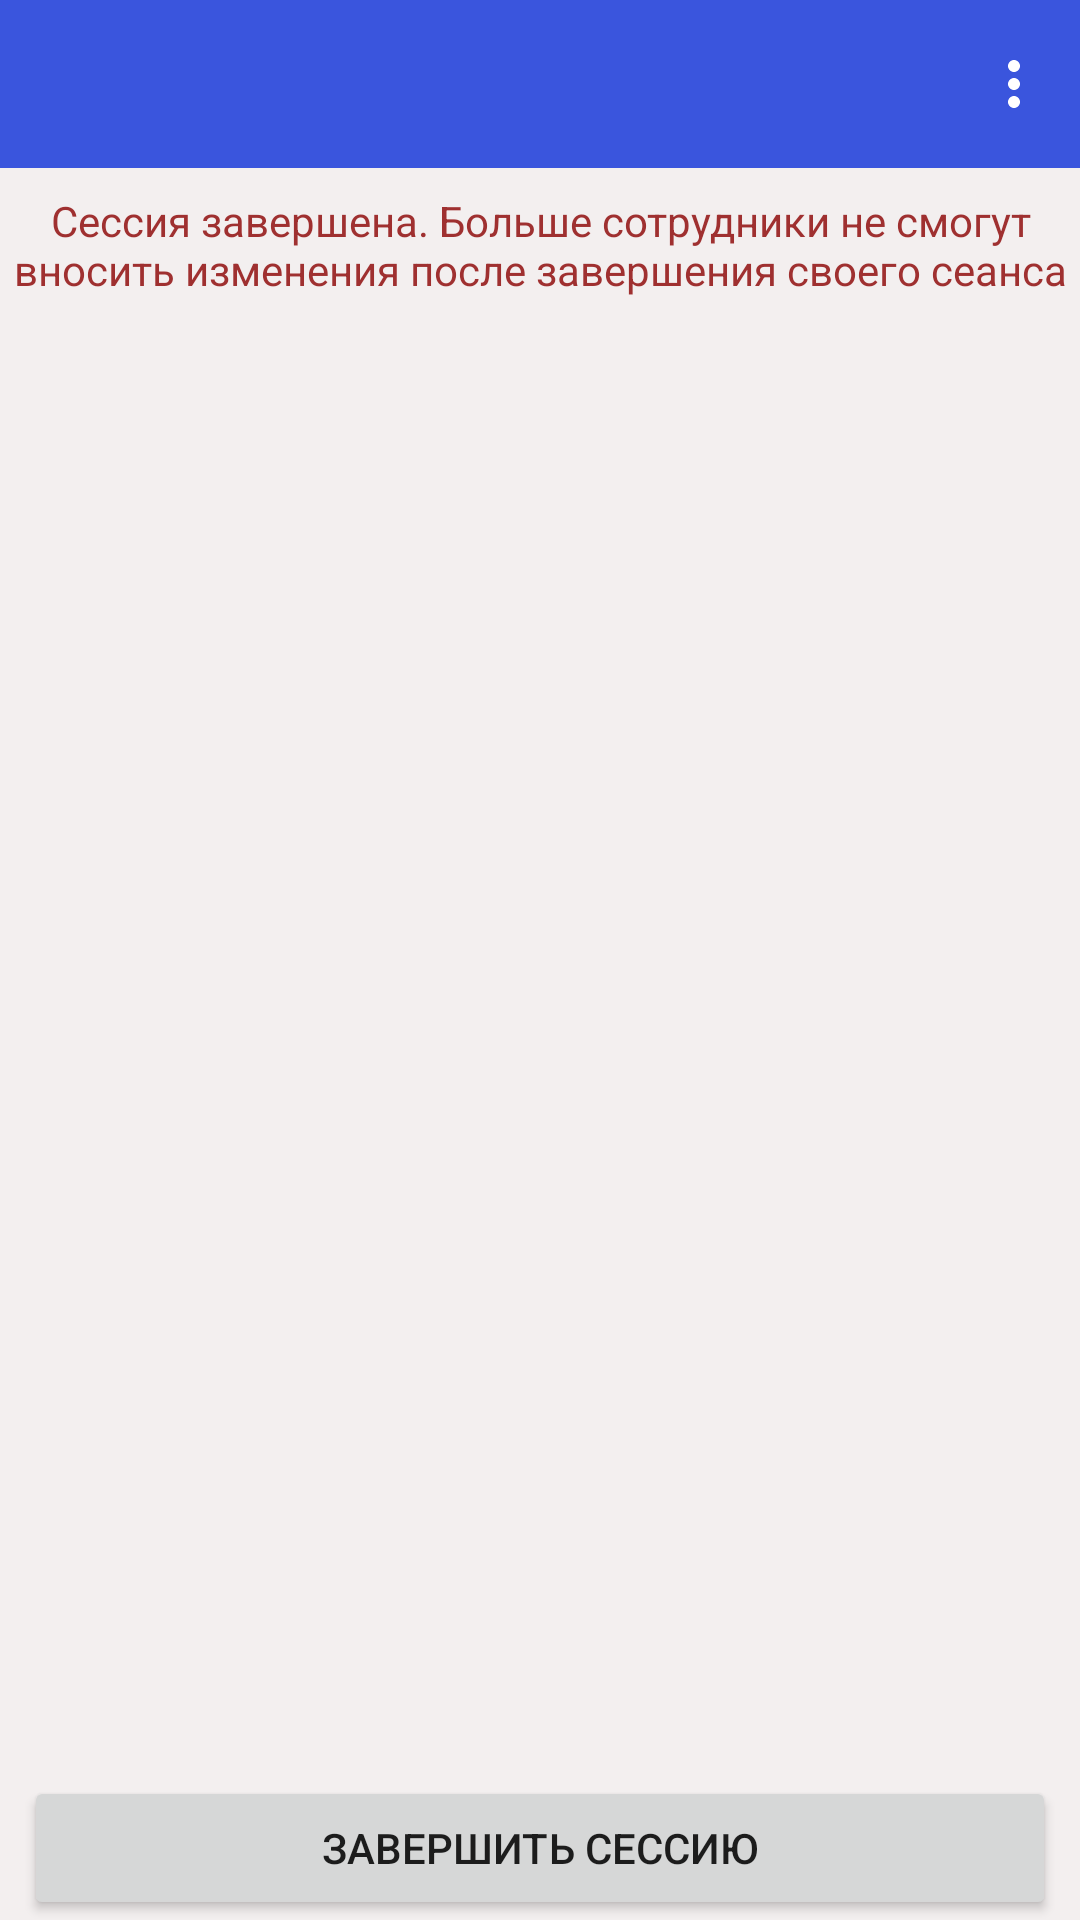

Here is an Android app screen rendered from its layout file. Give the layout XML and the strings, colors and styles it references.
<!-- AndroidManifest.xml: application theme Theme.Invent -->
<!-- res/layout/fragment_admin_inventory.xml -->
<?xml version="1.0" encoding="utf-8"?>
<androidx.constraintlayout.widget.ConstraintLayout xmlns:android="http://schemas.android.com/apk/res/android"
    xmlns:app="http://schemas.android.com/apk/res-auto"
    xmlns:tools="http://schemas.android.com/tools"
    android:layout_width="match_parent"
    android:layout_height="match_parent"
    android:background="@color/bg_employee_card">

    <androidx.appcompat.widget.Toolbar
        android:id="@+id/toolbar"
        android:layout_width="0dp"
        android:layout_height="wrap_content"
        android:background="@color/primaryVariant"
        app:layout_constraintEnd_toEndOf="parent"
        app:layout_constraintStart_toStartOf="parent"
        app:layout_constraintTop_toTopOf="parent"
        app:menu="@menu/admin_inventory_menu"
        app:navigationIcon="@drawable/ic_left"
        app:titleTextColor="@color/white" />

    <TextView
        android:id="@+id/on_load_text_view"
        android:layout_width="wrap_content"
        android:layout_height="wrap_content"
        android:text="@string/on_load_text"
        android:textColor="@color/black"
        android:textSize="20sp"
        android:textStyle="bold"
        android:visibility="gone"
        app:layout_constraintBottom_toBottomOf="parent"
        app:layout_constraintEnd_toEndOf="parent"
        app:layout_constraintStart_toStartOf="parent"
        app:layout_constraintTop_toTopOf="@id/toolbar" />

    <TextView
        android:id="@+id/session_stopped_warning_text_view"
        android:layout_width="0dp"
        android:layout_height="wrap_content"
        android:gravity="center"
        android:paddingVertical="8dp"
        android:text="@string/warning_session_stopped"
        android:textColor="@color/red"
        android:textSize="14sp"
        app:layout_constraintEnd_toEndOf="parent"
        app:layout_constraintStart_toStartOf="parent"
        app:layout_constraintTop_toBottomOf="@id/toolbar" />

    <androidx.recyclerview.widget.RecyclerView
        android:id="@+id/inventory_item_list"
        android:layout_width="0dp"
        android:layout_height="0dp"
        app:layout_constraintBottom_toTopOf="@id/stop_session"
        app:layout_constraintEnd_toEndOf="parent"
        app:layout_constraintStart_toStartOf="parent"
        app:layout_constraintTop_toBottomOf="@id/session_stopped_warning_text_view"
        tools:listitem="@layout/item_inventory_admin_item_state" />

    <Button
        android:id="@+id/stop_session"
        android:layout_width="0dp"
        android:layout_height="wrap_content"
        android:layout_marginHorizontal="8dp"
        android:text="@string/button_stop_session"
        android:visibility="visible"
        app:layout_constraintBottom_toBottomOf="parent"
        app:layout_constraintEnd_toEndOf="parent"
        app:layout_constraintStart_toStartOf="parent" />

</androidx.constraintlayout.widget.ConstraintLayout>
<!-- res/layout/item_inventory_admin_item_state.xml (included above) -->
<?xml version="1.0" encoding="utf-8"?>
<com.google.android.material.card.MaterialCardView xmlns:android="http://schemas.android.com/apk/res/android"
    xmlns:app="http://schemas.android.com/apk/res-auto"
    xmlns:tools="http://schemas.android.com/tools"
    android:layout_width="match_parent"
    android:layout_height="wrap_content"
    android:layout_marginTop="4dp"
    app:cardCornerRadius="10dp"
    android:layout_marginHorizontal="4dp">

    <androidx.constraintlayout.widget.ConstraintLayout
        android:layout_width="match_parent"
        android:layout_height="wrap_content"
        android:padding="8dp">

        <TextView
            android:id="@+id/employee_name"
            android:layout_width="0dp"
            android:layout_height="wrap_content"
            android:gravity="center"
            android:textColor="@color/black"
            android:textSize="21sp"
            android:textStyle="bold"
            app:layout_constraintEnd_toEndOf="parent"
            app:layout_constraintStart_toStartOf="parent"
            app:layout_constraintTop_toTopOf="parent"
            tools:text="Ефимов Илья" />

        <TextView
            android:id="@+id/employee_code"
            android:layout_width="0dp"
            android:layout_height="wrap_content"
            android:gravity="center"
            android:textColor="@color/black"
            android:textSize="14sp"
            app:layout_constraintEnd_toEndOf="parent"
            app:layout_constraintStart_toStartOf="parent"
            app:layout_constraintTop_toBottomOf="@id/employee_name"
            tools:text="1199" />

        <androidx.recyclerview.widget.RecyclerView
            android:id="@+id/inventory_item_list"
            android:layout_width="0dp"
            android:layout_height="wrap_content"
            android:layout_marginTop="16dp"
            android:maxHeight="200dp"
            app:layout_constraintEnd_toEndOf="parent"
            app:layout_constraintStart_toStartOf="parent"
            app:layout_constraintTop_toBottomOf="@id/employee_code"
            tools:itemCount="5"
            tools:listitem="@layout/item_inventory_item_count" />

    </androidx.constraintlayout.widget.ConstraintLayout>

</com.google.android.material.card.MaterialCardView>
<!-- res/layout/item_inventory_item_count.xml (included above) -->
<?xml version="1.0" encoding="utf-8"?>
<androidx.constraintlayout.widget.ConstraintLayout xmlns:android="http://schemas.android.com/apk/res/android"
    xmlns:app="http://schemas.android.com/apk/res-auto"
    xmlns:tools="http://schemas.android.com/tools"
    android:layout_width="match_parent"
    android:layout_height="wrap_content">


    <androidx.constraintlayout.widget.Guideline
        android:id="@+id/gl40h"
        android:layout_width="wrap_content"
        android:layout_height="wrap_content"
        android:orientation="vertical"
        app:layout_constraintGuide_percent="0.45" />

    <androidx.constraintlayout.widget.Guideline
        android:id="@+id/gl80h"
        android:layout_width="wrap_content"
        android:layout_height="wrap_content"
        android:orientation="vertical"
        app:layout_constraintGuide_percent="0.8" />

    <TextView
        android:id="@+id/inventory_position_title"
        android:layout_width="0dp"
        android:layout_height="wrap_content"
        android:padding="8dp"
        android:textColor="@color/black"
        android:textSize="18sp"
        app:layout_constraintEnd_toStartOf="@id/gl40h"
        app:layout_constraintStart_toStartOf="parent"
        app:layout_constraintTop_toTopOf="parent"
        tools:text="Ложка серебряная, 13мм" />

    <TextView
        android:id="@+id/inventory_position_count"
        android:layout_width="0dp"
        android:layout_height="0dp"
        android:background="@color/black_a_20"
        android:gravity="center"
        android:textColor="@color/black"
        android:textSize="18sp"
        android:textStyle="bold"
        app:layout_constraintBottom_toBottomOf="@id/inventory_position_title"
        app:layout_constraintEnd_toStartOf="@id/gl80h"
        app:layout_constraintStart_toEndOf="@id/gl40h"
        app:layout_constraintTop_toTopOf="@id/inventory_position_title"
        tools:text="67" />

    <ImageView
        android:id="@+id/delete_inventory_item_button"
        android:layout_width="0dp"
        android:layout_height="0dp"
        android:background="?attr/selectableItemBackground"
        android:clickable="true"
        android:focusable="true"
        android:scaleType="centerInside"
        android:src="@drawable/ic_delete"
        app:layout_constraintBottom_toBottomOf="@id/inventory_position_title"
        app:layout_constraintEnd_toEndOf="parent"
        app:layout_constraintStart_toEndOf="@id/gl80h"
        app:layout_constraintTop_toTopOf="@id/inventory_position_title"
        app:tint="@color/black" />
</androidx.constraintlayout.widget.ConstraintLayout>
<!-- resources referenced by this layout -->
<resources>
  <color name="bg_employee_card">#F3EFEF</color>
  <color name="black">#FF000000</color>
  <color name="black_a_20">#33000000</color>
  <color name="primaryVariant">#3A55DD</color>
  <color name="red">#9F3030</color>
  <color name="white">#FFFFFFFF</color>
  <!-- drawable ic_delete (drawable) -->
  <vector xmlns:android="http://schemas.android.com/apk/res/android"
      android:width="24dp"
      android:height="24dp"
      android:tint="#fff"
      android:viewportWidth="24"
      android:viewportHeight="24">
      <path
          android:fillColor="@android:color/white"
          android:pathData="M6,19c0,1.1 0.9,2 2,2h8c1.1,0 2,-0.9 2,-2L18,7L6,7v12zM8.46,11.88l1.41,-1.41L12,12.59l2.12,-2.12 1.41,1.41L13.41,14l2.12,2.12 -1.41,1.41L12,15.41l-2.12,2.12 -1.41,-1.41L10.59,14l-2.13,-2.12zM15.5,4l-1,-1h-5l-1,1L5,4v2h14L19,4z" />
  </vector>
  <string name="button_stop_session">Завершить сессию</string>
  <string name="on_load_text">Обновляем…</string>
  <string name="warning_session_stopped">Сессия завершена. Больше сотрудники не смогут вносить изменения после завершения своего сеанса</string>
  <style name="Theme.Invent" parent="Theme.MaterialComponents.DayNight.NoActionBar">
          
          <item name="colorPrimary">@color/primary</item>
          <item name="colorPrimaryVariant">@color/primaryVariant</item>
          <item name="colorOnPrimary">@color/white</item>
          
          <item name="colorSecondary">@color/teal_200</item>
          <item name="colorSecondaryVariant">@color/teal_700</item>
          <item name="colorOnSecondary">@color/black</item>
          
          <item name="android:statusBarColor">?attr/colorPrimaryVariant</item>
          
          <item name="android:windowTranslucentStatus">false</item>
  
          <item name="actionOverflowButtonStyle">@style/MyOverflowButtonStyle</item>
      </style>
  <color name="primary">#4F63C6</color>
  <color name="teal_200">#FF03DAC5</color>
  <color name="teal_700">#FF018786</color>
  <style name="MyOverflowButtonStyle" parent="Widget.AppCompat.ActionButton.Overflow">
          <item name="android:tint">@color/white</item>
      </style>
</resources>
